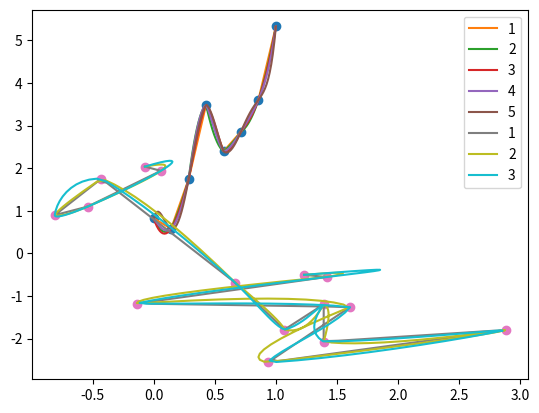

The matplotlib source for this figure:
import numpy as np
from scipy.interpolate import lagrange
from math import ceil, floor


def to_funct(intervals, polynoms, raiseValueError):
    ''' if the value is out of the intervals and raiseValueError=True,
    then raises a ValueError. If raiseValueError=False,
    the returned function is false after and before the intervals. '''
    def dico(x, i0, i1):
        if i0+1 == i1:
            return polynoms[i0]
        imid = floor((i0+i1)/2)
        if x>intervals[imid]:
            return dico(x, imid, i1)
        else:
            return dico(x, i0, imid)

    x_min = intervals[0]
    x_max = intervals[-1]
    def funct(x):
        if raiseValueError and (x<x_min or x>x_max):
            raise ValueError('function defined between {} and {} (not in {})'.format(x_min, x_max, x))
        elif x<x_min:
            return polynoms[0](x_min)
        elif x>x_max:
            return polynoms[-1](x_max)

        p = dico(x, 0, len(intervals)-1)
        return p(x)

    return funct

def interpolate_1d(x, y, d, testing=False, raiseValueError=False):
    ''' Givet two lists x and y s.t. f(x)=y,
    returns a continious function composed of polynoms of degree d'''
    assert isinstance(d,int) and d >= 1
    x = np.array(x)
    y = np.array(y)
    assert x.shape==y.shape
    assert x.ndim==1
    before = 1 - ceil(d/2)
    after = 1 + floor(d/2)
    first = -before
    last = len(x)-after+1

    polynoms = []
    for i in range(first, last):
        xi = x[i+before:i+after+1]
        yi = y[i+before:i+after+1]
        pi = lagrange(xi, yi)
        polynoms.append(pi)

    intervals = x[first:last].copy()
    intervals[0] = x[0]
    intervals[-1] = x[-1]

    funct = to_funct(intervals, polynoms, raiseValueError=raiseValueError)
    if testing:
        return funct, intervals, polynoms
    return funct

def interpolate_nd(t, points, d, raiseValueError=False):
    ''' Givet two lists t and points
    s.t. points is a list of vectors of the same dim
    returns a continious function composed of polynoms of degree d'''
    assert isinstance(d,int) and d >= 1
    t = np.array(t)
    points = np.array(points)
    assert t.shape[0]==points.shape[0]
    assert t.ndim==1

    output_shape = points[0].shape
    outputs = {}
    for i in np.ndindex(output_shape):
        y = np.array([x[i] for x in points])
        f = interpolate_1d(t, y, d, testing=False, raiseValueError=raiseValueError)
        outputs[i] = f

    def func(x):
        out = np.zeros(output_shape)
        for i in np.ndindex(output_shape):
            out[i] = outputs[i](x)
        return out
    return func

def resample(points, n, d=3):
    t0, t1 = 0, 1
    s = points.shape
    t = np.linspace(t0, t1, s[0])
    f = interpolate_nd(t, points, d=d)

    tt = np.linspace(0, 1, n)
    out = []
    for t_x in tt:
        out.append(f(t_x))
    return np.array(out)

def sample(f, t0, t1, n):
    t = np.linspace(t0, t1, n)
    out = []
    for t_x in t:
        out.append(f(t_x))
    return np.array(out)

#------------------------------------------------

def test_1d(n,d_max):
    X = np.linspace(0,1,num=n)
    precision = 10
    X_details = np.linspace(0,1, num=n*precision)
    Y = np.random.normal(size=X.shape)
    for i in range(1,n):
        Y[i] += Y[i-1]

    Y_details = []
    for i in range(1,d_max+1):
        f = interpolate_1d(X,Y,i)
        y = [f(x) for x in X_details]
        Y_details.append((i,np.array(y)))

    import matplotlib.pyplot as plt
    plt.figure(1)
    plt.plot(X,Y, 'o')

    for i,y in Y_details:
        plt.plot(X_details, y, label=str(i))

    plt.legend()
    plt.show()

def test_2d(n,d_max):
    dims = 2
    X = np.linspace(0,1,num=n)
    precision = 10
    X_details = np.linspace(0,1, num=n*precision)
    Y = np.random.normal(size=(*X.shape,dims))
    for i in range(1,n):
        Y[i] += Y[i-1]

    Y_details = []
    for i in range(1,d_max+1):
        f = interpolate_nd(X,Y,i)
        y = [f(x) for x in X_details]
        Y_details.append((i,np.array(y)))

    import matplotlib.pyplot as plt
    plt.figure(1)
    plt.plot(Y[:,0],Y[:,1], 'o')

    for i,y in Y_details:
        plt.plot(y[:,0],y[:,1], label=str(i))

    plt.legend()
    plt.show()


#----------------------------------------------


test_1d(8, 5)
test_2d(15, 3)
